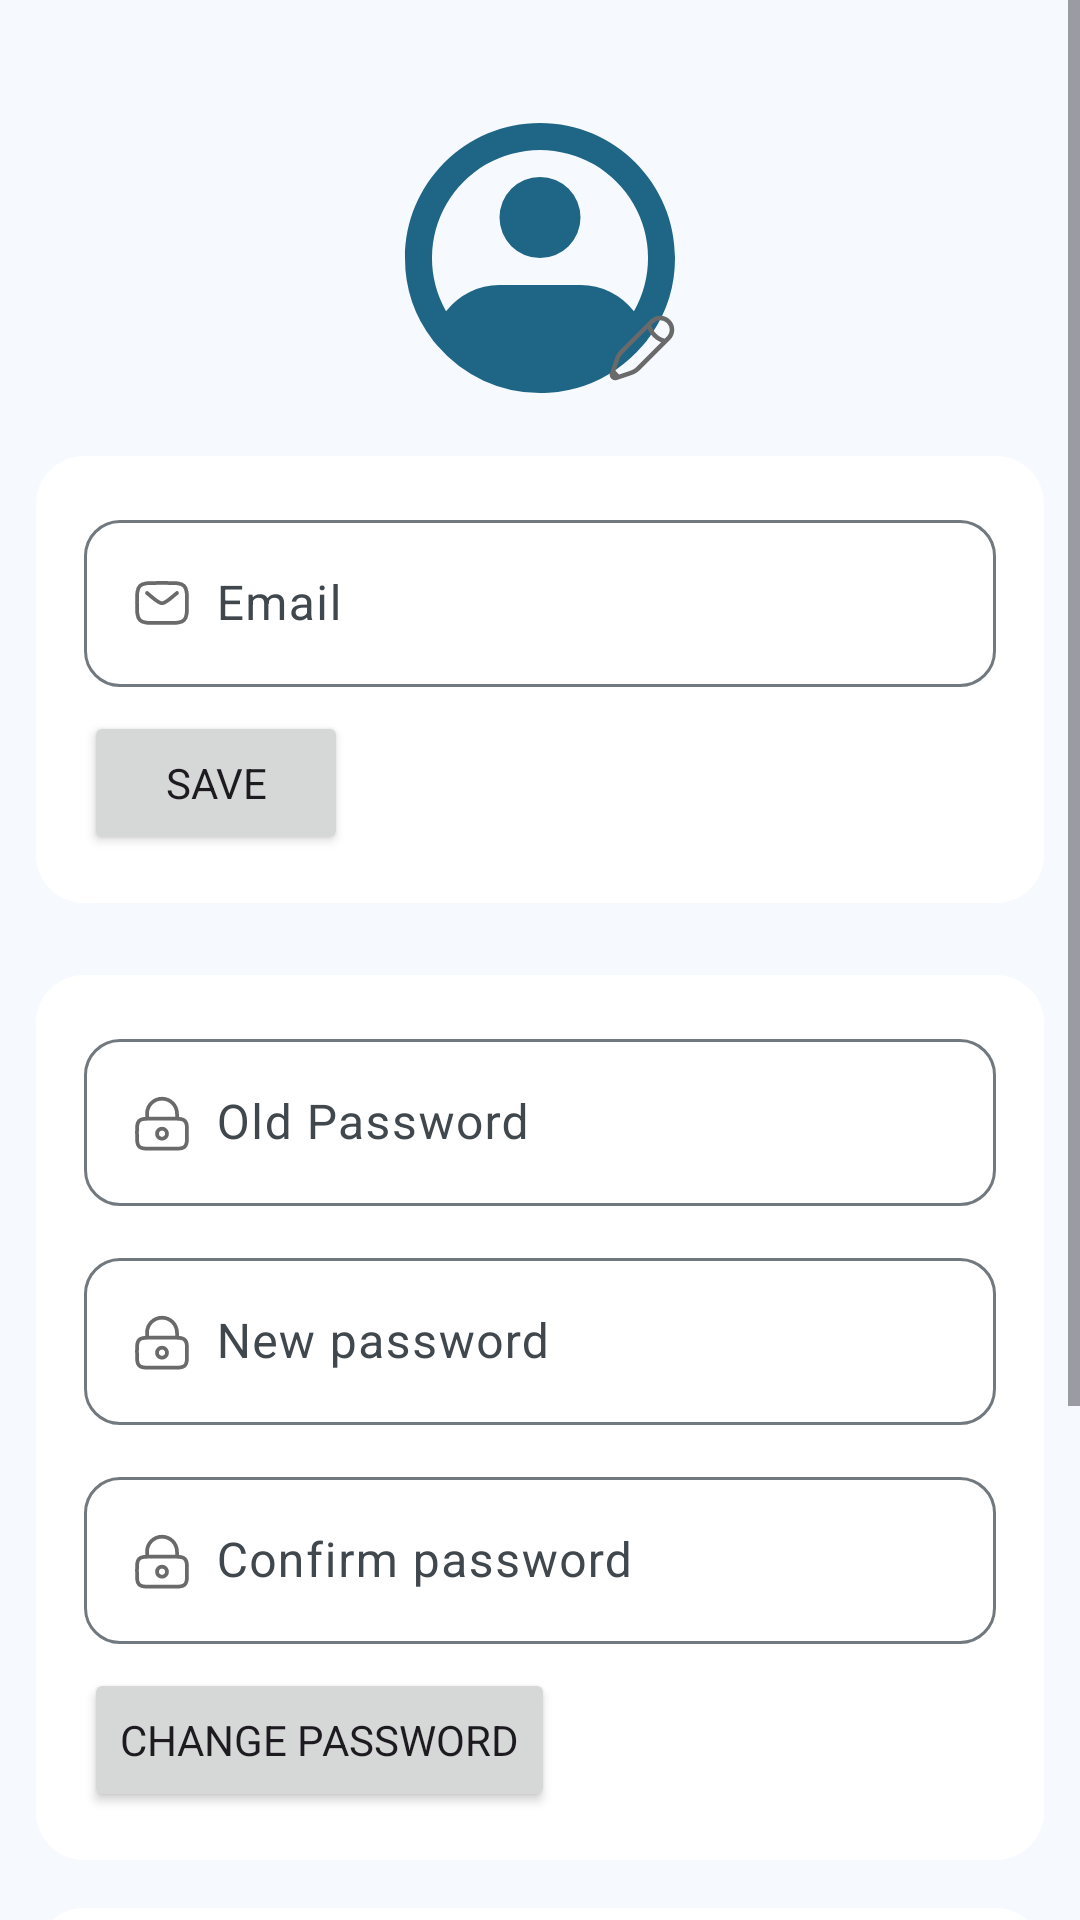

Here is an Android app screen rendered from its layout file. Give the layout XML and the strings, colors and styles it references.
<!-- AndroidManifest.xml: application theme Theme.SkyWings -->
<!-- res/layout/fragment_profile.xml -->
<?xml version="1.0" encoding="utf-8"?>
<ScrollView xmlns:android="http://schemas.android.com/apk/res/android"
    xmlns:app="http://schemas.android.com/apk/res-auto"
    xmlns:tools="http://schemas.android.com/tools"
    android:layout_height="match_parent"
    android:layout_width="match_parent">
    <androidx.constraintlayout.widget.ConstraintLayout
        android:layout_width="match_parent"
        android:layout_height="wrap_content"
        tools:context=".view.profile.ProfileFragment">

        <com.google.android.material.imageview.ShapeableImageView
            android:id="@+id/photo"
            android:layout_width="0dp"
            android:layout_height="0dp"
            android:layout_marginTop="32dp"
            app:shapeAppearanceOverlay="@style/ShapeAppearance.Material3.Corner.Full"
            android:src="@drawable/ic_profile_large"
            android:scaleType="centerCrop"
            app:layout_constraintDimensionRatio="1:1"
            app:layout_constraintEnd_toEndOf="parent"
            app:layout_constraintStart_toStartOf="parent"
            app:layout_constraintTop_toTopOf="parent"
            app:layout_constraintWidth_percent="0.3" />

        <Button
            android:id="@+id/editPhoto"
            style="@style/Widget.Material3.Button.IconButton.Filled.Tonal"
            android:layout_width="wrap_content"
            android:layout_height="wrap_content"
            android:drawableLeft="@drawable/ic_edit"
            android:padding="8dp"
            app:layout_constraintBottom_toBottomOf="@+id/photo"
            app:layout_constraintEnd_toEndOf="@+id/photo" />

        <LinearLayout
            android:id="@+id/linearLayout"
            android:layout_width="match_parent"
            android:layout_height="wrap_content"
            android:layout_marginHorizontal="12dp"
            android:background="@drawable/bg_layout"
            android:orientation="vertical"
            android:padding="16dp"
            android:layout_marginTop="12dp"
            app:layout_constraintTop_toBottomOf="@+id/photo">

            <com.google.android.material.textfield.TextInputLayout
                android:id="@+id/emailLayout"
                android:layout_width="match_parent"
                android:layout_height="wrap_content"
                android:hint="Email"
                app:shapeAppearanceOverlay="@style/ShapeAppearance.Material3.Corner.Medium">

                <EditText
                    android:layout_width="match_parent"
                    android:layout_height="wrap_content"
                    android:drawableStart="@drawable/ic_email"
                    android:drawablePadding="8dp" />
            </com.google.android.material.textfield.TextInputLayout>

            <Button
                android:layout_width="wrap_content"
                android:layout_height="wrap_content"
                android:layout_marginTop="8dp"
                android:padding="0dp"
                android:text="Save" />
        </LinearLayout>

        <LinearLayout
            android:id="@+id/linearLayout2"
            android:layout_width="match_parent"
            android:layout_height="wrap_content"
            android:layout_marginHorizontal="12dp"
            android:layout_marginTop="24dp"
            android:background="@drawable/bg_layout"
            android:orientation="vertical"
            android:padding="16dp"
            app:layout_constraintTop_toBottomOf="@+id/linearLayout">

            <com.google.android.material.textfield.TextInputLayout
                android:id="@+id/oldPwdLayout"
                android:layout_width="match_parent"
                android:layout_height="wrap_content"
                android:hint="Old Password"
                app:shapeAppearanceOverlay="@style/ShapeAppearance.Material3.Corner.Medium">

                <EditText
                    android:layout_width="match_parent"
                    android:layout_height="wrap_content"
                    android:drawableStart="@drawable/ic_password"
                    android:drawablePadding="8dp" />
            </com.google.android.material.textfield.TextInputLayout>

            <com.google.android.material.textfield.TextInputLayout
                android:id="@+id/newPwdLayout"
                android:layout_width="match_parent"
                android:layout_height="wrap_content"
                android:layout_marginVertical="12dp"
                android:hint="New password"
                app:shapeAppearanceOverlay="@style/ShapeAppearance.Material3.Corner.Medium">

                <EditText
                    android:layout_width="match_parent"
                    android:layout_height="wrap_content"
                    android:drawableStart="@drawable/ic_password"
                    android:drawablePadding="8dp" />
            </com.google.android.material.textfield.TextInputLayout>

            <com.google.android.material.textfield.TextInputLayout
                android:id="@+id/confirmPwdLayout"
                android:layout_width="match_parent"
                android:layout_height="wrap_content"
                android:hint="Confirm password"
                app:shapeAppearanceOverlay="@style/ShapeAppearance.Material3.Corner.Medium">

                <EditText
                    android:layout_width="match_parent"
                    android:layout_height="wrap_content"
                    android:drawableStart="@drawable/ic_password"
                    android:drawablePadding="8dp" />
            </com.google.android.material.textfield.TextInputLayout>

            <Button
                android:layout_width="wrap_content"
                android:layout_height="wrap_content"
                android:layout_marginTop="8dp"
                android:text="Change password" />
        </LinearLayout>

        <LinearLayout
            android:id="@+id/linearLayout3"
            android:layout_width="match_parent"
            android:layout_height="wrap_content"
            android:layout_marginHorizontal="12dp"
            android:background="@drawable/bg_layout"
            android:orientation="vertical"
            android:padding="16dp"
            android:layout_marginTop="16dp"
            app:layout_constraintTop_toBottomOf="@+id/linearLayout2">

            <TextView
                android:layout_width="wrap_content"
                android:layout_height="wrap_content"
                android:text="Contact Us"
                android:textAppearance="@style/TextAppearance.Material3.BodyLarge"/>
            <TextView
                android:layout_width="match_parent"
                android:layout_height="wrap_content"
                android:text="+994 51 337 75 37"
                android:padding="16dp"
                android:layout_marginTop="8dp"
                android:gravity="center_vertical"
                android:background="@drawable/bg_edittext_top"
                app:drawableStartCompat="@drawable/ic_phone"
                app:drawableTint="@color/md_theme_primary"
                android:drawablePadding="12dp"/>

            <com.google.android.material.divider.MaterialDivider
                android:layout_width="match_parent"
                android:layout_height="wrap_content"/>

            <TextView
                android:layout_width="match_parent"
                android:layout_height="wrap_content"
                android:text="ezizliilafer@gmail.com"
                android:padding="16dp"
                android:gravity="center_vertical"
                android:background="@drawable/bg_edittext_bottom"
                app:drawableStartCompat="@drawable/ic_email"
                app:drawableTint="@color/md_theme_primary"
                android:drawablePadding="12dp"/>

        </LinearLayout>

        <com.google.android.material.materialswitch.MaterialSwitch
            android:id="@+id/darkMode"
            android:layout_width="0dp"
            android:layout_height="wrap_content"
            android:background="@drawable/bg_layout"
            android:padding="16dp"
            android:layout_marginTop="16dp"
            android:text="Dark mode"
            app:layout_constraintEnd_toEndOf="@+id/linearLayout2"
            app:layout_constraintStart_toStartOf="@+id/linearLayout2"
            app:layout_constraintTop_toBottomOf="@+id/linearLayout3" />

    </androidx.constraintlayout.widget.ConstraintLayout>
</ScrollView>
<!-- resources referenced by this layout -->
<resources>
  <color name="md_theme_primary">#1E6586</color>
  <!-- drawable bg_edittext_bottom (drawable) -->
  <?xml version="1.0" encoding="utf-8"?>
  <shape xmlns:android="http://schemas.android.com/apk/res/android">
      <corners android:bottomLeftRadius="16dp" android:bottomRightRadius="16dp"/>
      <solid android:color="@color/gray"/>
  </shape>
  <!-- drawable bg_edittext_top (drawable) -->
  <?xml version="1.0" encoding="utf-8"?>
  <shape xmlns:android="http://schemas.android.com/apk/res/android">
      <corners android:topLeftRadius="24dp" android:topRightRadius="24dp"/>
      <solid android:color="@color/gray"/>
  </shape>
  <!-- drawable bg_layout (drawable) -->
  <?xml version="1.0" encoding="utf-8"?>
  <shape xmlns:android="http://schemas.android.com/apk/res/android">
      <corners android:radius="16dp"/>
      <solid android:color="@color/md_theme_onPrimary"/>
  </shape>
  <color name="gray">#F0F2F5</color>
  <color name="md_theme_onPrimary">#FFFFFF</color>
  <style name="Widget.Material3.Button.Custom" parent="Widget.Material3.Button">
          <item name="shapeAppearanceOverlay">@style/ShapeAppearance.Material3.Corner.Large</item>
          <item name="android:padding">16dp</item>
      </style>
  <color name="md_theme_primaryContainer">#C5E7FF</color>
  <color name="md_theme_onPrimaryContainer">#004C6A</color>
  <color name="md_theme_secondary">#4E616D</color>
  <color name="md_theme_onSecondary">#FFFFFF</color>
  <color name="md_theme_secondaryContainer">#D2E5F4</color>
  <color name="md_theme_onSecondaryContainer">#374955</color>
  <color name="md_theme_tertiary">#32628D</color>
  <color name="md_theme_onTertiary">#FFFFFF</color>
  <color name="md_theme_tertiaryContainer">#CFE4FF</color>
  <color name="md_theme_onTertiaryContainer">#144A74</color>
  <color name="md_theme_error">#BA1A1A</color>
  <color name="md_theme_onError">#FFFFFF</color>
  <color name="md_theme_errorContainer">#FFDAD6</color>
  <color name="md_theme_onErrorContainer">#93000A</color>
  <color name="md_theme_background">#F6FAFE</color>
  <color name="md_theme_onBackground">#181C1F</color>
  <color name="md_theme_surface">#F6FAFE</color>
  <color name="md_theme_onSurface">#181C1F</color>
  <color name="md_theme_surfaceVariant">#DDE3EA</color>
  <color name="md_theme_onSurfaceVariant">#41484D</color>
  <color name="md_theme_outline">#71787E</color>
  <color name="md_theme_outlineVariant">#C1C7CE</color>
  <color name="md_theme_inverseSurface">#2C3134</color>
  <color name="md_theme_inverseOnSurface">#EDF1F5</color>
  <color name="md_theme_inversePrimary">#91CEF4</color>
  <color name="md_theme_primaryFixed">#C5E7FF</color>
  <color name="md_theme_onPrimaryFixed">#001E2D</color>
  <color name="md_theme_primaryFixedDim">#91CEF4</color>
  <color name="md_theme_onPrimaryFixedVariant">#004C6A</color>
  <color name="md_theme_secondaryFixed">#D2E5F4</color>
  <color name="md_theme_onSecondaryFixed">#0A1E28</color>
  <color name="md_theme_secondaryFixedDim">#B6C9D8</color>
  <color name="md_theme_onSecondaryFixedVariant">#374955</color>
  <color name="md_theme_tertiaryFixed">#CFE4FF</color>
  <color name="md_theme_onTertiaryFixed">#001D34</color>
  <color name="md_theme_tertiaryFixedDim">#9DCAFC</color>
  <color name="md_theme_onTertiaryFixedVariant">#144A74</color>
  <color name="md_theme_surfaceDim">#D7DADF</color>
  <color name="md_theme_surfaceBright">#F6FAFE</color>
  <color name="md_theme_surfaceContainerLowest">#FFFFFF</color>
  <color name="md_theme_surfaceContainerLow">#F0F4F8</color>
  <color name="md_theme_surfaceContainer">#EBEEF3</color>
  <color name="md_theme_surfaceContainerHigh">#E5E8ED</color>
  <color name="md_theme_surfaceContainerHighest">#DFE3E7</color>
</resources>
